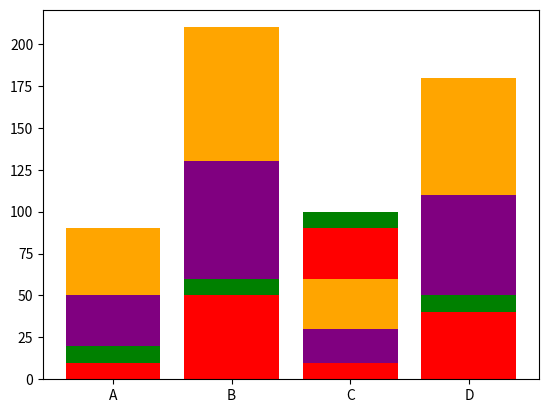

The matplotlib source for this figure:
import matplotlib.pyplot as plt
import seaborn as sbn
import numpy as np 

x = ['A','B','C','D']
y1 = [10,50,90,40]
y2 = [20,60,10,50]
y3 = [30,70,20,60]
y4 = [40,80,30,70]

y5 = np.add(y2,y3)

plt.bar(x,y1, color='r')
plt.bar(x,y2, bottom=y1, color='g')
plt.bar(x, y3, bottom=y2, color='purple')
plt.bar(x,y4, bottom=y5, color='orange')
# plt.grid(True)
plt.show()
